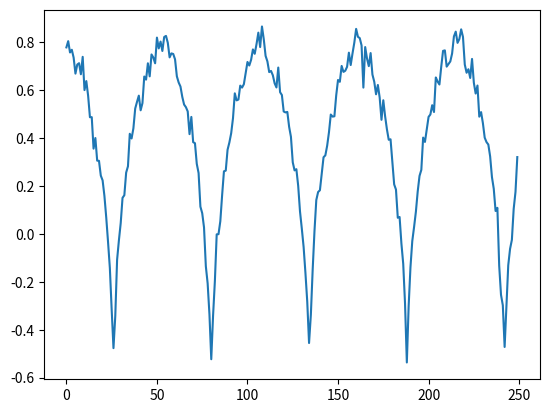

Here is the Python script that generated this plot:
import numpy as np 
import random
import math
import matplotlib.pyplot as plt

def func(i):
    i = abs((i/2 % 27) - 13)
    return (math.log(i+1))/2 - 0.5

def gen_sequence(seq_len = 1000):
    seq = [ func(i) + random.normalvariate(0, 0.04) for i in range(seq_len)]
    return np.array(seq)

def draw_sequence():
    seq = gen_sequence(250)
    plt.plot(range(len(seq)),seq)
    plt.show()

draw_sequence()